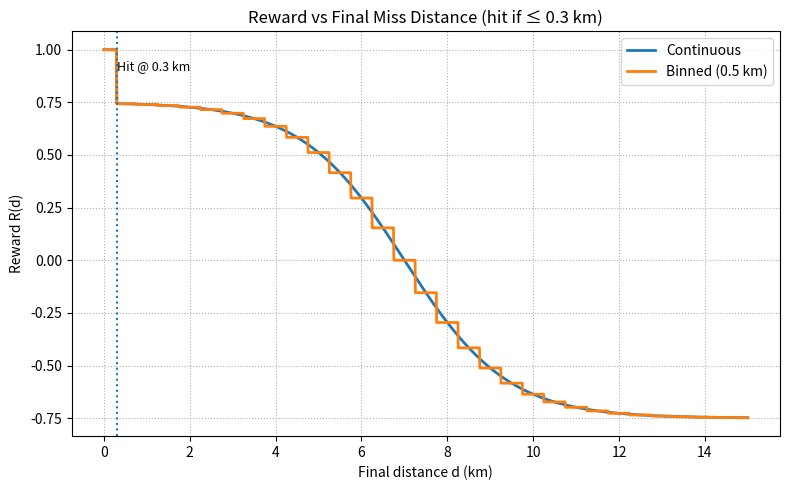

Source code (Python):
# Re-plot with distance_bin_km = 0.5 km
import numpy as np
import matplotlib.pyplot as plt

hit_reward = 1.0
miss_base_penalty = -0.75
miss_bonus_max = 1.5

distance_mid_km = 7.0
distance_steep_km = 1.2
distance_bin_km = 0.5  # updated as requested

def logistic01(d_km, mid_km, steep_km):
    return 1.0 / (1.0 + np.exp((d_km - mid_km) / max(1e-6, steep_km)))

def reward_fn(d_m, quantized=False):
    d_km = d_m / 1000.0
    if d_km <= 0.3:
        return hit_reward
    if quantized:
        d_km = np.round(d_km / distance_bin_km) * distance_bin_km
    shape = logistic01(d_km, distance_mid_km, distance_steep_km)
    return miss_base_penalty + miss_bonus_max * shape

d_m = np.linspace(0, 15000, 2000)
r_cont = np.array([reward_fn(x, quantized=False) for x in d_m])
r_quant = np.array([reward_fn(x, quantized=True) for x in d_m])

plt.figure(figsize=(8,5))
plt.plot(d_m/1000.0, r_cont, label='Continuous', linewidth=2)
plt.plot(d_m/1000.0, r_quant, linestyle='solid', label=f'Binned ({distance_bin_km:.1f} km)', linewidth=2)
plt.axvline(x=0.3, linestyle=':', linewidth=1.5)
plt.text(0.31, hit_reward-0.05, 'Hit @ 0.3 km', fontsize=9, va='top')

plt.title('Reward vs Final Miss Distance (hit if ≤ 0.3 km)')
plt.xlabel('Final distance d (km)')
plt.ylabel('Reward R(d)')
plt.grid(True, linestyle=':')
plt.legend()
plt.tight_layout()

out_path = '/mnt/data/reward_curve_300m_logistic_bin0p5.png'
plt.show()
# plt.savefig(out_path, dpi=180)
# out_path
